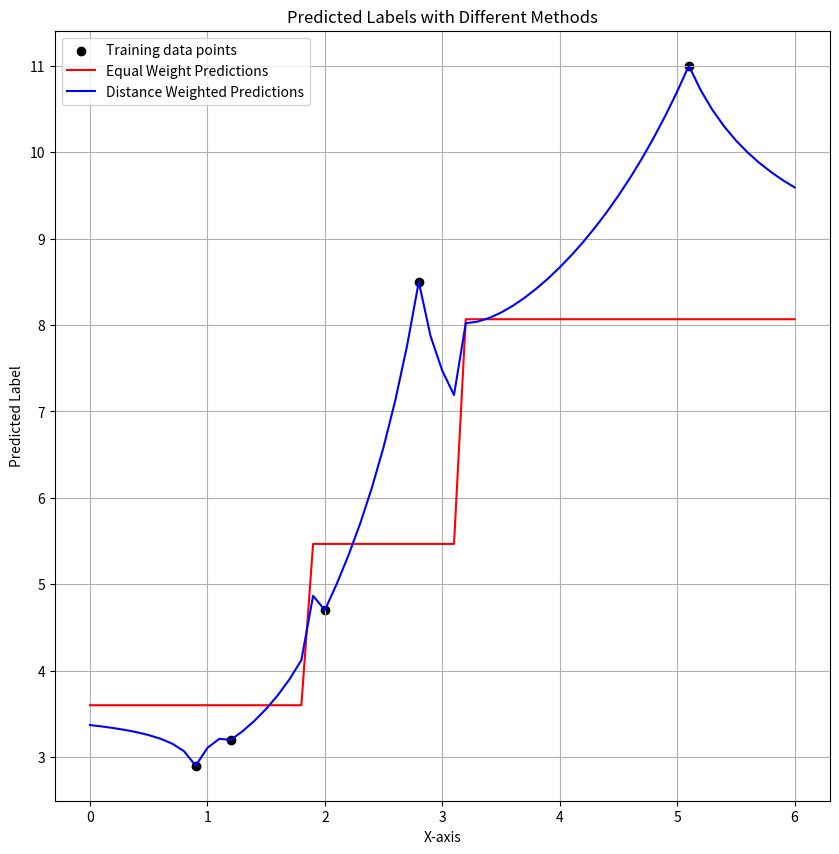

Write Python code to recreate this figure.
import matplotlib.pyplot as plt

#(instance and label)
point1 = (1.2, 3.2)
point2 = (2.8, 8.5)
point3 = (2, 4.7)
point4 = (0.9, 2.9)
point5 = (5.1, 11)

def euclidian_distance(instance1, instance2):
    return sum((x - y)**2 for x, y in zip(instance1, instance2)) ** 0.5


# KNN regression code
def knn_regression_predict(instance, training_data, labels, k=3):
    distances = []
    for data, label in zip(training_data, labels):
        dist = euclidian_distance(instance, data)
        distances.append((dist, label))

    distances.sort(key=lambda x: x[0]) #Sorts the distances in ascending order based on the first element
    neighbors = distances[:k] #This gives us the first k elements of the tuples of distances and the labels

    labels = [label for (_, label) in neighbors] #This gives us just the labels without the distances

    return sum(labels) / k

training_data = [point1, point2, point3, point4, point5] #((x,y),(x,y),(x,y))
#I want to add all the first elements of each points in a list called instances
labels = [point[1] for point in training_data]

print("The predicted label for (1.5) :" , knn_regression_predict((1.5,), training_data, labels))
print("The predicted label for (4.5) :" , knn_regression_predict((4.5,), training_data, labels))

def weighted_knn_regression_predict(instance, training_data, labels, k=3):
    distances = []
    for data, label in zip(training_data, labels):
        dist = euclidian_distance(instance, data)
        distances.append((dist, label))

    distances.sort(key=lambda x: x[0]) #Sorts the distances in ascending order based on the first element
    neighbors = distances[:k]

    #Initialize the weights I want to use
    weighted_sum = 0
    total_weight = 0

    for distance, label in neighbors:
        #The weights are the inverse of the distance
        weight = 1 / (distance + 0.0001)
        weighted_sum += weight * label
        total_weight += weight

    return weighted_sum / total_weight

print("\nThe weighted predicted label for (1.5) :" , weighted_knn_regression_predict((1.5,), training_data, labels))
print("The weighted predicted label for (4.5) :" , weighted_knn_regression_predict((4.5,), training_data, labels))

#Adding a graphical overview
x_ticks = [i * 0.1 for i in range(61)]

equal_weight_predictions = [knn_regression_predict((x,), training_data, labels) for x in x_ticks]
distance_weight_predictions = [weighted_knn_regression_predict((x,), training_data, labels) for x in x_ticks]

#Plotting 
plt.figure(figsize=(10, 10))
x_values, y_values = zip(*training_data)
plt.scatter(x_values, y_values, color="black", label="Training data points")

# Plot predicted labels for equal weight method
plt.plot(x_ticks, equal_weight_predictions, label='Equal Weight Predictions', color='red')

# Plot predicted labels for distance-weighted method
plt.plot(x_ticks, distance_weight_predictions, label='Distance Weighted Predictions', color='blue')

# Set labels and title
plt.xlabel('X-axis')
plt.ylabel('Predicted Label')
plt.title('Predicted Labels with Different Methods')
plt.legend()

# Show plot
plt.grid(True)
plt.show()